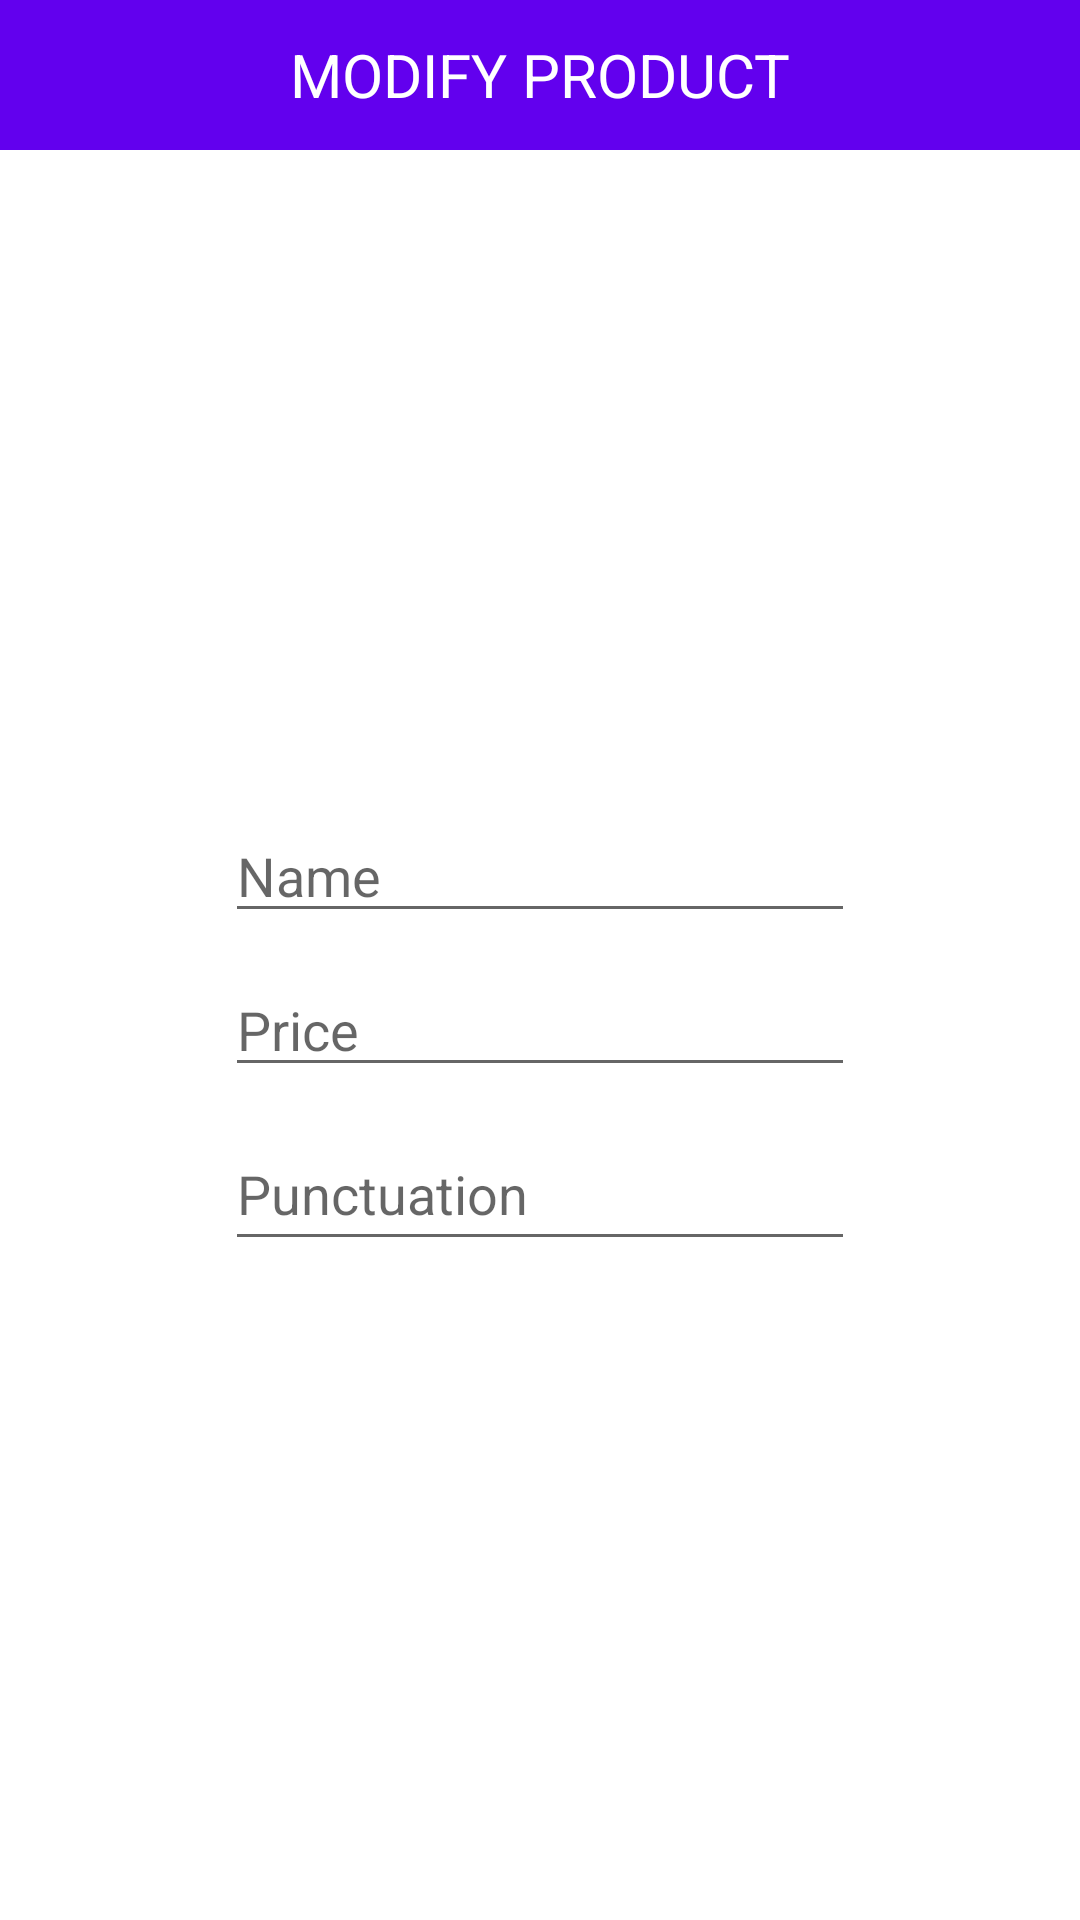

Here is an Android app screen rendered from its layout file. Give the layout XML and the strings, colors and styles it references.
<!-- AndroidManifest.xml: application theme Theme.Toteco_app -->
<!-- res/layout/fragment_add_product.xml -->
<?xml version="1.0" encoding="utf-8"?>
<FrameLayout xmlns:android="http://schemas.android.com/apk/res/android"
    xmlns:app="http://schemas.android.com/apk/res-auto"
    xmlns:tools="http://schemas.android.com/tools"
    android:layout_width="wrap_content"
    android:layout_height="wrap_content"
    tools:context=".fragments.AddProductFragment">

    <LinearLayout
        android:layout_width="match_parent"
        android:layout_height="match_parent"
        android:orientation="vertical"
        app:layout_constraintEnd_toEndOf="parent"
        app:layout_constraintStart_toStartOf="parent"
        app:layout_constraintTop_toTopOf="parent">

        <TextView
            android:id="@+id/add_product_title"
            android:layout_width="match_parent"
            android:layout_height="50dp"
            android:background="@color/purple_500"
            android:gravity="center"
            android:text="@string/modify_product_title"
            android:textAlignment="center"
            android:textColor="@color/white"
            android:textSize="20sp" />

        <androidx.constraintlayout.widget.ConstraintLayout
            android:layout_width="match_parent"
            android:layout_height="match_parent"
            android:layout_marginVertical="10dp">

            <LinearLayout
                android:layout_width="wrap_content"
                android:layout_height="wrap_content"
                android:orientation="vertical"
                app:layout_constraintBottom_toBottomOf="parent"
                app:layout_constraintEnd_toEndOf="parent"
                app:layout_constraintStart_toStartOf="parent"
                app:layout_constraintTop_toTopOf="parent">

                <EditText
                    android:id="@+id/add_product_name"
                    android:layout_width="match_parent"
                    android:layout_height="wrap_content"
                    android:layout_marginVertical="5dp"
                    android:ems="10"
                    android:hint="@string/modify_product_name"
                    android:inputType="textPersonName"
                    android:textColor="@color/black"
                    tools:ignore="TouchTargetSizeCheck,SpeakableTextPresentCheck" />

                <EditText
                    android:id="@+id/add_product_price"
                    android:layout_width="match_parent"
                    android:layout_height="wrap_content"
                    android:layout_marginVertical="5dp"
                    android:ems="10"
                    android:hint="@string/modify_product_price"
                    android:inputType="none|numberDecimal"
                    android:textColor="@color/black"
                    tools:ignore="TouchTargetSizeCheck,SpeakableTextPresentCheck" />

                <EditText
                    android:id="@+id/add_product_punctuation"
                    android:layout_width="match_parent"
                    android:layout_height="wrap_content"
                    android:layout_marginVertical="5dp"
                    android:ems="10"
                    android:hint="@string/modify_product_punctuation"
                    android:inputType="numberDecimal"
                    android:minHeight="48dp"
                    android:textColor="@color/black" />

            </LinearLayout>

        </androidx.constraintlayout.widget.ConstraintLayout>

    </LinearLayout>
</FrameLayout>
<!-- resources referenced by this layout -->
<resources>
  <string name="modify_product_name">Name</string>
  <string name="modify_product_price">Price</string>
  <string name="modify_product_punctuation">Punctuation</string>
  <string name="modify_product_title">MODIFY PRODUCT</string>
  <style name="Theme.Toteco_app" parent="Theme.MaterialComponents.DayNight.DarkActionBar">
          
          <item name="colorPrimary">@color/purple_500</item>
          <item name="colorPrimaryVariant">@color/purple_700</item>
          <item name="colorOnPrimary">@color/white</item>
          
          <item name="colorSecondary">@color/teal_200</item>
          <item name="colorSecondaryVariant">@color/teal_700</item>
          <item name="colorOnSecondary">@color/black</item>
          
          <item name="android:statusBarColor" tools:targetApi="l">?attr/colorPrimaryVariant</item>
          
      </style>
  <!-- not gathered from this repository: default colours our renderer supplied (Android Studio template values) -->
  <color name="purple_500">#FF6200EE</color>
  <color name="purple_700">#FF3700B3</color>
  <color name="teal_200">#FF03DAC5</color>
  <color name="teal_700">#FF018786</color>
  <color name="black">#FF000000</color>
  <color name="white">#FFFFFFFF</color>
</resources>
